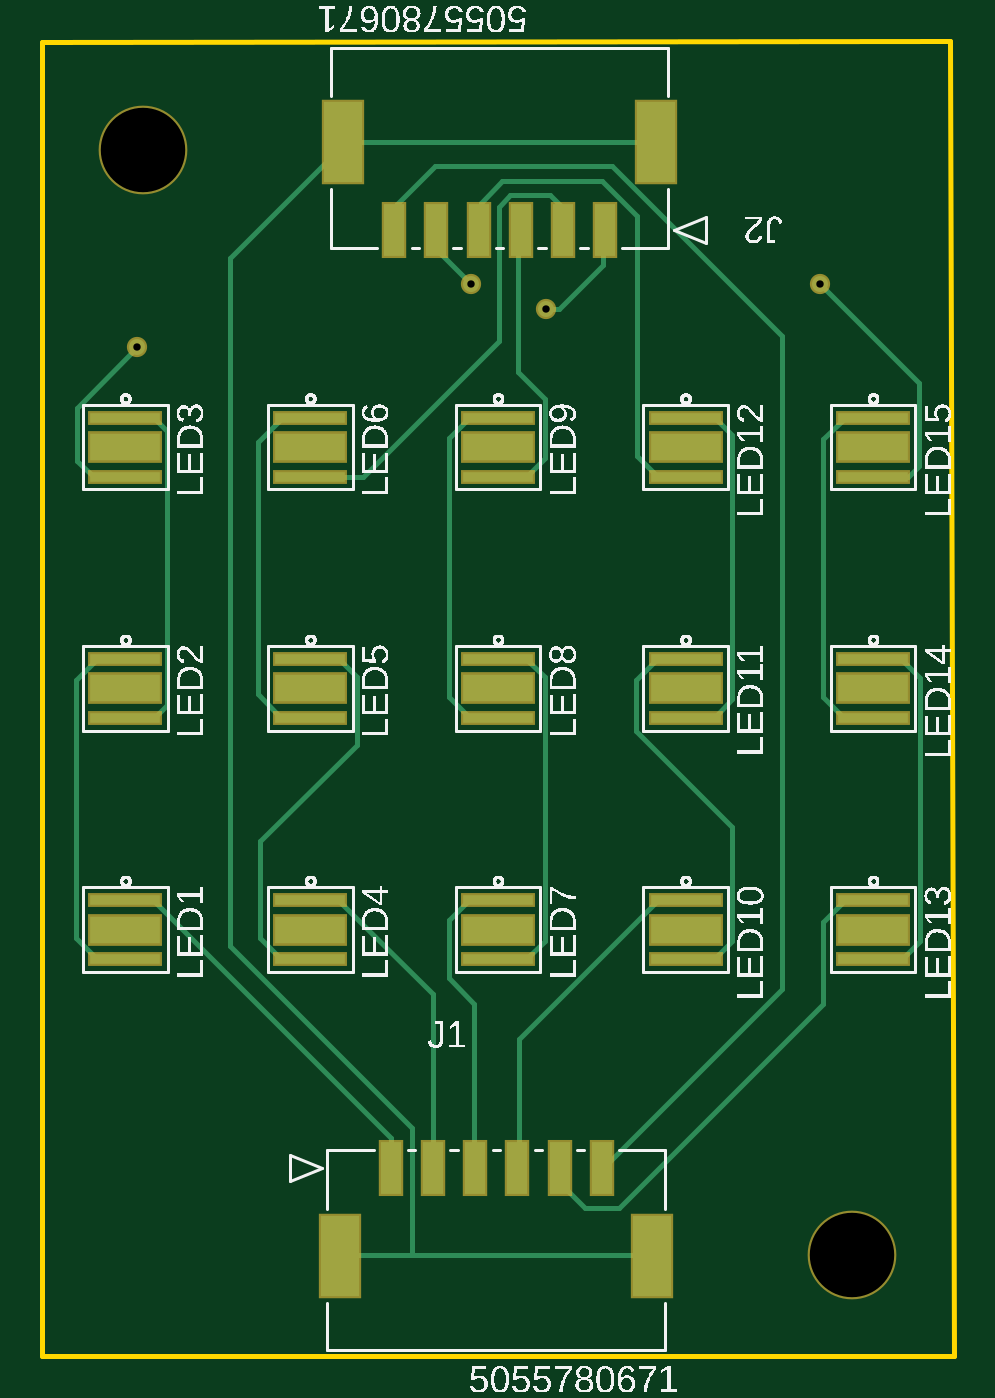
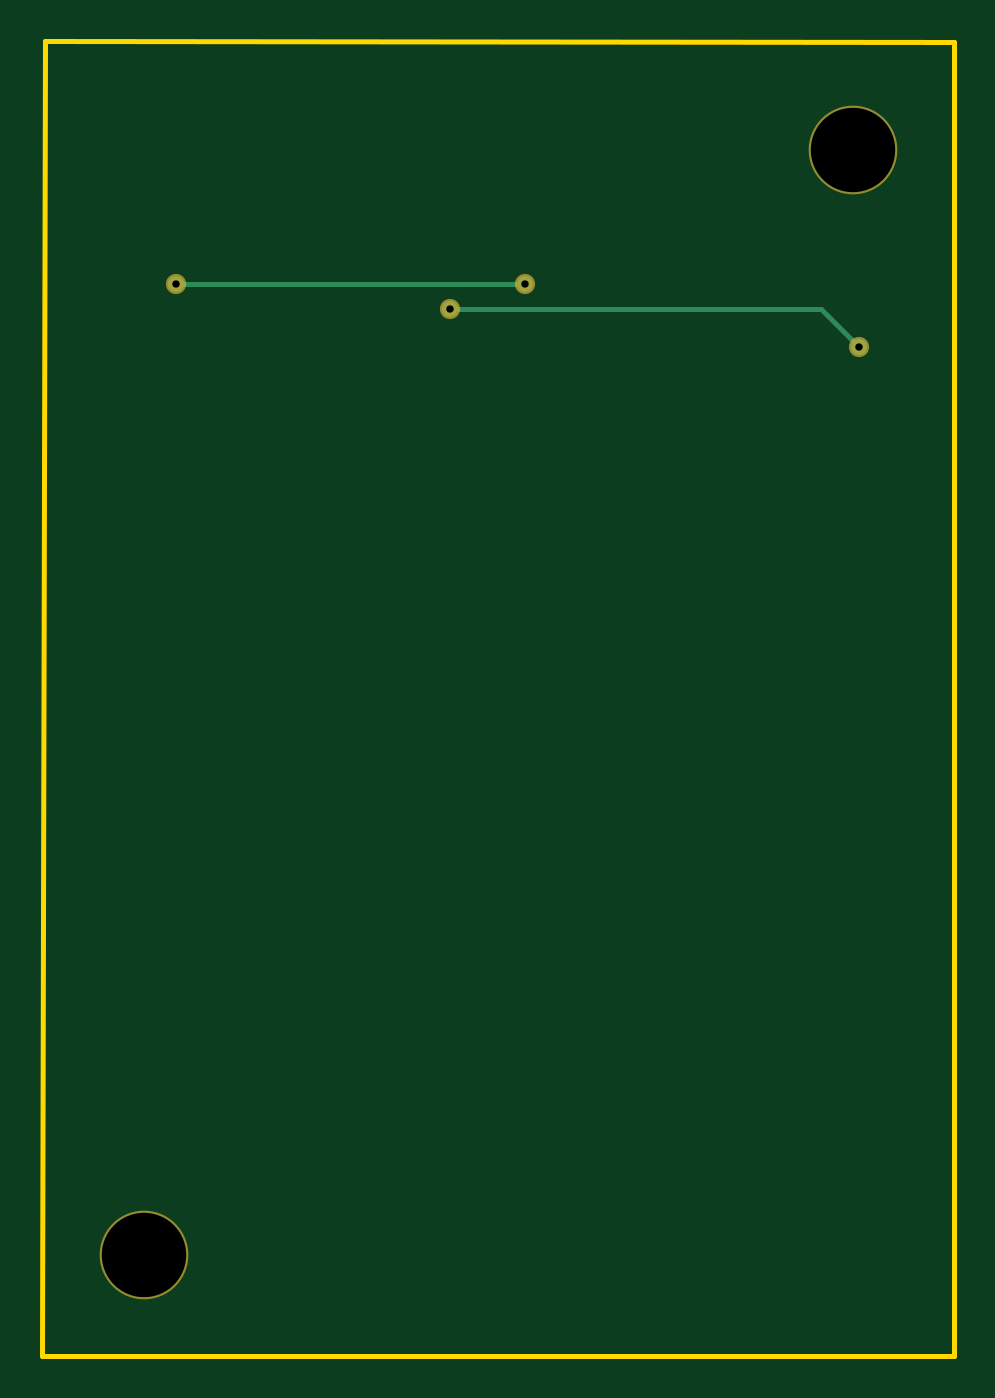
Circuit board: 8 layer files. Board 43.2 x 62.3 mm.
- bottom_copper: copper_bottom.gbr (375 bytes)
- top_copper: copper_top.gbr (6752 bytes)
- drill: drill_1_16.xln (229 bytes)
- outline: profile.gbr (266 bytes)
- top_silk: silkscreen_top.gbr (161389 bytes)
- bottom_mask: soldermask_bottom.gbr (326 bytes)
- top_mask: soldermask_top.gbr (1753 bytes)
- paste: solderpaste_top.gbr (1595 bytes)

=== bottom_copper: copper_bottom.gbr ===
G04 EAGLE Gerber RS-274X export*
G75*
%MOMM*%
%FSLAX34Y34*%
%LPD*%
%INBottom Copper*%
%IPPOS*%
%AMOC8*
5,1,8,0,0,1.08239X$1,22.5*%
G01*
G04 Define Apertures*
%ADD10C,0.756400*%
%ADD11C,0.254000*%
D10*
X355600Y533400D03*
D11*
X190500Y533400D01*
D10*
X190500Y533400D03*
D11*
X225806Y521208D02*
X50292Y521208D01*
X32258Y503174D01*
D10*
X225806Y521208D03*
X32258Y503174D03*
M02*

=== top_copper: copper_top.gbr (6752 bytes, source omitted) ===
=== drill: drill_1_16.xln ===
M48
;GenerationSoftware,Autodesk,EAGLE,9.7.0*%
;CreationDate,2021-09-13T19:55:22Z*%
FMAT,2
ICI,OFF
METRIC,TZ,000.000
T2C0.350
T1C4.001
%
G90
M71
T1
X3505Y59665
X37115Y7315
T2
X35560Y53340
X19050Y53340
X22581Y52121
X3226Y50317
M30
=== outline: profile.gbr ===
G04 EAGLE Gerber RS-274X export*
G75*
%MOMM*%
%FSLAX34Y34*%
%LPD*%
%IN*%
%IPPOS*%
%AMOC8*
5,1,8,0,0,1.08239X$1,22.5*%
G01*
G04 Define Apertures*
%ADD10C,0.254000*%
D10*
X-12700Y25400D02*
X419100Y25400D01*
X417630Y648210D01*
X-12700Y647700D01*
X-12700Y25400D01*
M02*

=== top_silk: silkscreen_top.gbr (161389 bytes, source omitted) ===
=== bottom_mask: soldermask_bottom.gbr ===
G04 EAGLE Gerber RS-274X export*
G75*
%MOMM*%
%FSLAX34Y34*%
%LPD*%
%INSoldermask Bottom*%
%IPPOS*%
%AMOC8*
5,1,8,0,0,1.08239X$1,22.5*%
G01*
G04 Define Apertures*
%ADD10C,4.203700*%
%ADD11C,0.959600*%
D10*
X35052Y596648D03*
X371148Y73152D03*
D11*
X355600Y533400D03*
X190500Y533400D03*
X225806Y521208D03*
X32258Y503174D03*
M02*

=== top_mask: soldermask_top.gbr ===
G04 EAGLE Gerber RS-274X export*
G75*
%MOMM*%
%FSLAX34Y34*%
%LPD*%
%INSoldermask Top*%
%IPPOS*%
%AMOC8*
5,1,8,0,0,1.08239X$1,22.5*%
G01*
G04 Define Apertures*
%ADD10C,4.203700*%
%ADD11R,1.203200X2.703200*%
%ADD12R,2.003200X4.003200*%
%ADD13R,3.503200X0.703200*%
%ADD14R,3.503200X1.503200*%
%ADD15C,0.959600*%
D10*
X35052Y596648D03*
X371148Y73152D03*
D11*
X152400Y114300D03*
X172400Y114300D03*
X192400Y114300D03*
X212400Y114300D03*
X232400Y114300D03*
X252400Y114300D03*
D12*
X128400Y72800D03*
X276400Y72800D03*
D11*
X254000Y558800D03*
X234000Y558800D03*
X214000Y558800D03*
X194000Y558800D03*
X174000Y558800D03*
X154000Y558800D03*
D12*
X278000Y600300D03*
X130000Y600300D03*
D13*
X26660Y241330D03*
X26660Y213330D03*
D14*
X26660Y227330D03*
D13*
X26660Y355630D03*
X26660Y327630D03*
D14*
X26660Y341630D03*
D13*
X26660Y469930D03*
X26660Y441930D03*
D14*
X26660Y455930D03*
D13*
X114300Y241330D03*
X114300Y213330D03*
D14*
X114300Y227330D03*
D13*
X114300Y355630D03*
X114300Y327630D03*
D14*
X114300Y341630D03*
D13*
X114300Y469930D03*
X114300Y441930D03*
D14*
X114300Y455930D03*
D13*
X203200Y241330D03*
X203200Y213330D03*
D14*
X203200Y227330D03*
D13*
X203200Y355630D03*
X203200Y327630D03*
D14*
X203200Y341630D03*
D13*
X203200Y469930D03*
X203200Y441930D03*
D14*
X203200Y455930D03*
D13*
X292100Y241330D03*
X292100Y213330D03*
D14*
X292100Y227330D03*
D13*
X292100Y355630D03*
X292100Y327630D03*
D14*
X292100Y341630D03*
D13*
X292100Y469930D03*
X292100Y441930D03*
D14*
X292100Y455930D03*
D13*
X381000Y241330D03*
X381000Y213330D03*
D14*
X381000Y227330D03*
D13*
X381000Y355630D03*
X381000Y327630D03*
D14*
X381000Y341630D03*
D13*
X381000Y469930D03*
X381000Y441930D03*
D14*
X381000Y455930D03*
D15*
X355600Y533400D03*
X190500Y533400D03*
X225806Y521208D03*
X32258Y503174D03*
M02*

=== paste: solderpaste_top.gbr ===
G04 EAGLE Gerber RS-274X export*
G75*
%MOMM*%
%FSLAX34Y34*%
%LPD*%
%INSolderpaste Top*%
%IPPOS*%
%AMOC8*
5,1,8,0,0,1.08239X$1,22.5*%
G01*
G04 Define Apertures*
%ADD10R,1.000000X2.500000*%
%ADD11R,1.800000X3.800000*%
%ADD12R,3.300000X0.500000*%
%ADD13R,3.300000X1.300000*%
D10*
X152400Y114300D03*
X172400Y114300D03*
X192400Y114300D03*
X212400Y114300D03*
X232400Y114300D03*
X252400Y114300D03*
D11*
X128400Y72800D03*
X276400Y72800D03*
D10*
X254000Y558800D03*
X234000Y558800D03*
X214000Y558800D03*
X194000Y558800D03*
X174000Y558800D03*
X154000Y558800D03*
D11*
X278000Y600300D03*
X130000Y600300D03*
D12*
X26660Y241330D03*
X26660Y213330D03*
D13*
X26660Y227330D03*
D12*
X26660Y355630D03*
X26660Y327630D03*
D13*
X26660Y341630D03*
D12*
X26660Y469930D03*
X26660Y441930D03*
D13*
X26660Y455930D03*
D12*
X114300Y241330D03*
X114300Y213330D03*
D13*
X114300Y227330D03*
D12*
X114300Y355630D03*
X114300Y327630D03*
D13*
X114300Y341630D03*
D12*
X114300Y469930D03*
X114300Y441930D03*
D13*
X114300Y455930D03*
D12*
X203200Y241330D03*
X203200Y213330D03*
D13*
X203200Y227330D03*
D12*
X203200Y355630D03*
X203200Y327630D03*
D13*
X203200Y341630D03*
D12*
X203200Y469930D03*
X203200Y441930D03*
D13*
X203200Y455930D03*
D12*
X292100Y241330D03*
X292100Y213330D03*
D13*
X292100Y227330D03*
D12*
X292100Y355630D03*
X292100Y327630D03*
D13*
X292100Y341630D03*
D12*
X292100Y469930D03*
X292100Y441930D03*
D13*
X292100Y455930D03*
D12*
X381000Y241330D03*
X381000Y213330D03*
D13*
X381000Y227330D03*
D12*
X381000Y355630D03*
X381000Y327630D03*
D13*
X381000Y341630D03*
D12*
X381000Y469930D03*
X381000Y441930D03*
D13*
X381000Y455930D03*
M02*
